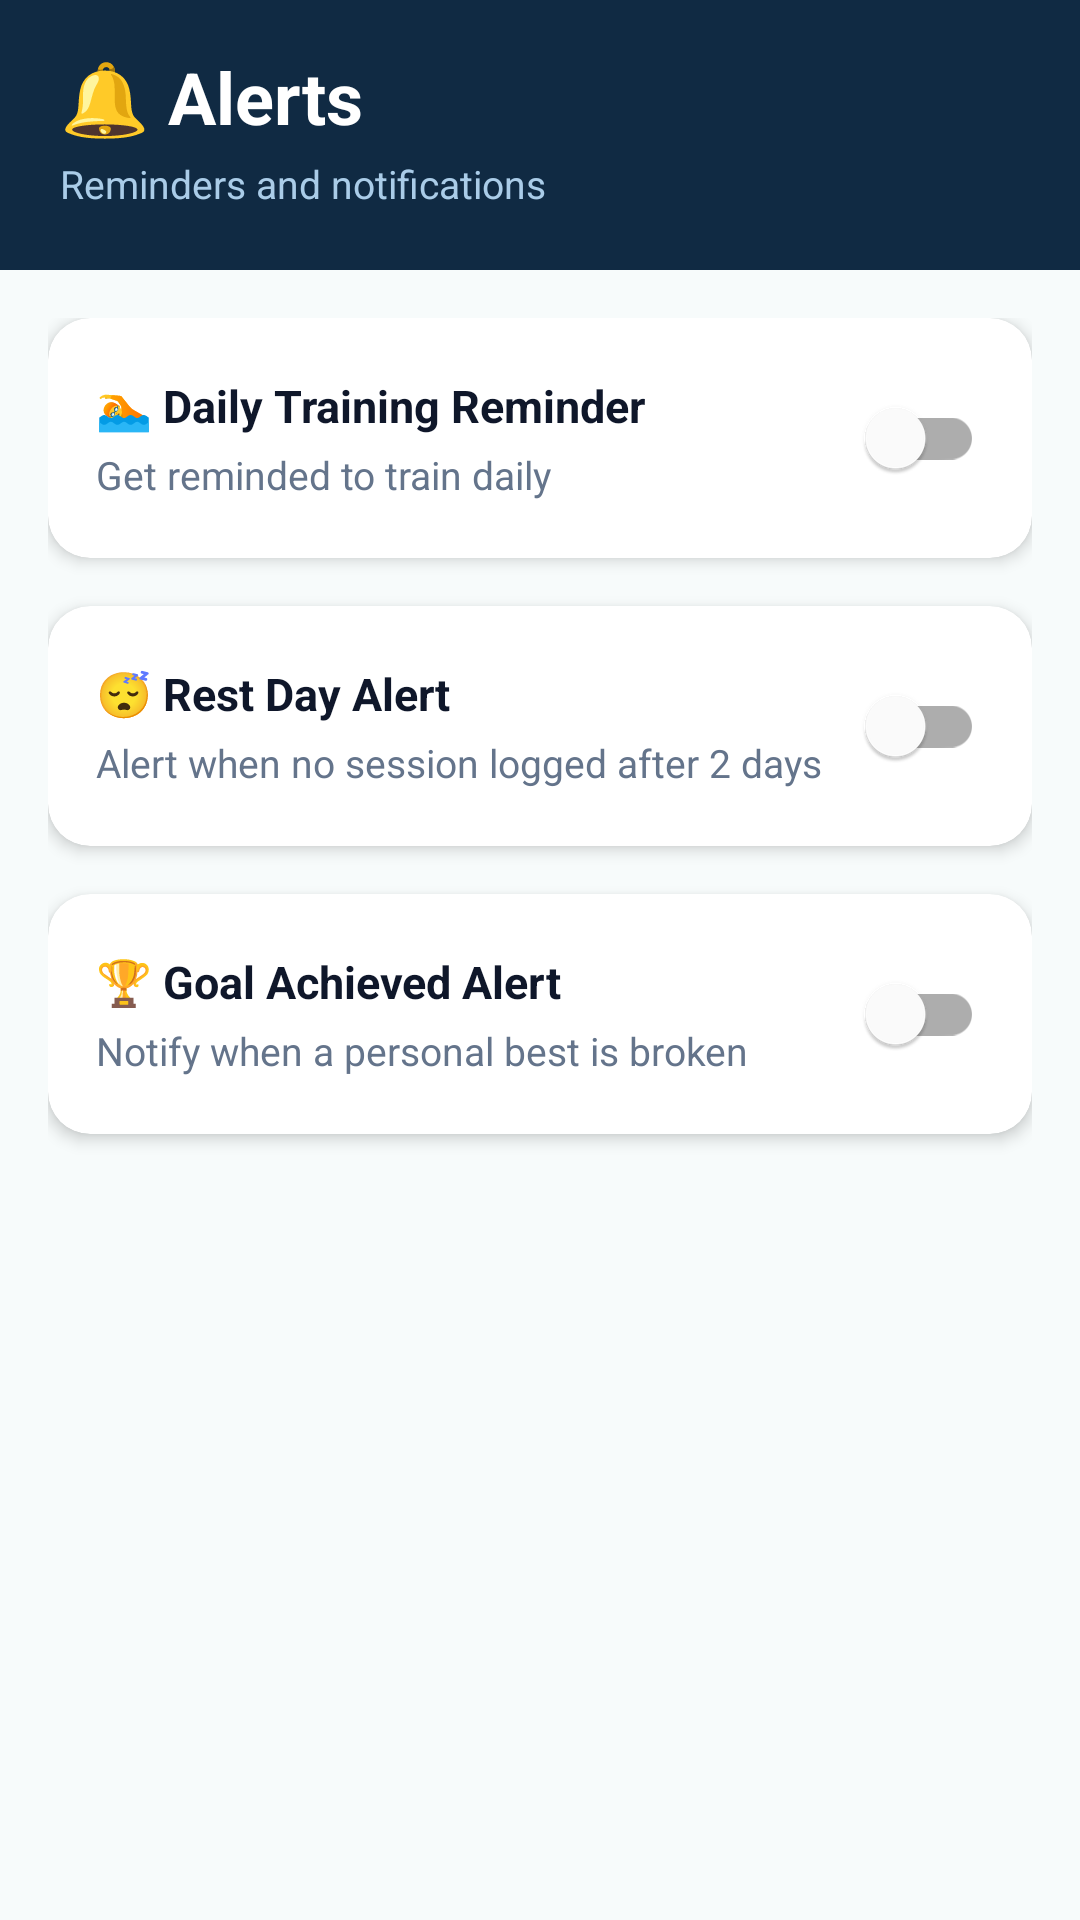

This screen was rendered from an Android layout file. Write that file and the resources it references.
<!-- AndroidManifest.xml: application theme AppTheme -->
<!-- res/layout/activity_alerts.xml -->
<?xml version="1.0" encoding="utf-8"?>
<androidx.coordinatorlayout.widget.CoordinatorLayout xmlns:android="http://schemas.android.com/apk/res/android"
    xmlns:app="http://schemas.android.com/apk/res-auto"
    android:layout_width="match_parent"
    android:layout_height="match_parent"
    android:background="@color/bg_light"
    android:fitsSystemWindows="true">

    <LinearLayout
        android:layout_width="match_parent"
        android:layout_height="match_parent"
        android:orientation="vertical">

        
        <LinearLayout
            android:layout_width="match_parent"
            android:layout_height="wrap_content"
            android:background="@color/midnight_blue"
            android:orientation="vertical"
            android:paddingTop="16dp"
            android:paddingBottom="20dp"
            android:paddingHorizontal="20dp">

            <TextView
                android:layout_width="wrap_content"
                android:layout_height="wrap_content"
                android:text="🔔 Alerts"
                android:textColor="@color/white"
                android:textSize="24sp"
                android:textStyle="bold" />

            <TextView
                android:layout_width="wrap_content"
                android:layout_height="wrap_content"
                android:layout_marginTop="4dp"
                android:text="Reminders and notifications"
                android:textColor="#AACCE8"
                android:textSize="13sp" />
        </LinearLayout>

        <ScrollView
            android:layout_width="match_parent"
            android:layout_height="0dp"
            android:layout_weight="1"
            android:clipToPadding="false"
            android:padding="16dp">

            <LinearLayout
                android:layout_width="match_parent"
                android:layout_height="wrap_content"
                android:orientation="vertical">

                
                <com.google.android.material.card.MaterialCardView
                    android:layout_width="match_parent"
                    android:layout_height="wrap_content"
                    android:layout_marginBottom="16dp"
                    app:cardCornerRadius="14dp"
                    app:cardElevation="3dp">

                    <LinearLayout
                        android:layout_width="match_parent"
                        android:layout_height="wrap_content"
                        android:gravity="center_vertical"
                        android:orientation="horizontal"
                        android:padding="16dp">

                        <LinearLayout
                            android:layout_width="0dp"
                            android:layout_height="wrap_content"
                            android:layout_weight="1"
                            android:orientation="vertical">

                            <TextView
                                android:layout_width="wrap_content"
                                android:layout_height="wrap_content"
                                android:text="🏊 Daily Training Reminder"
                                android:textColor="@color/text_dark"
                                android:textSize="15sp"
                                android:textStyle="bold" />

                            <TextView
                                android:layout_width="wrap_content"
                                android:layout_height="wrap_content"
                                android:layout_marginTop="4dp"
                                android:text="Get reminded to train daily"
                                android:textColor="@color/textSecondary"
                                android:textSize="13sp" />
                        </LinearLayout>

                        <com.google.android.material.switchmaterial.SwitchMaterial
                            android:id="@+id/switchTrainingReminder"
                            android:layout_width="wrap_content"
                            android:layout_height="wrap_content" />
                    </LinearLayout>
                </com.google.android.material.card.MaterialCardView>

                
                <com.google.android.material.card.MaterialCardView
                    android:id="@+id/cardReminderTime"
                    android:layout_width="match_parent"
                    android:layout_height="wrap_content"
                    android:layout_marginBottom="16dp"
                    android:visibility="gone"
                    app:cardCornerRadius="14dp"
                    app:cardElevation="3dp">

                    <LinearLayout
                        android:layout_width="match_parent"
                        android:layout_height="wrap_content"
                        android:orientation="vertical"
                        android:padding="16dp">

                        <TextView
                            android:layout_width="wrap_content"
                            android:layout_height="wrap_content"
                            android:text="Reminder Time"
                            android:textColor="@color/lightPrimary"
                            android:textSize="15sp"
                            android:textStyle="bold" />

                        <LinearLayout
                            android:id="@+id/btnPickReminderTime"
                            android:layout_width="match_parent"
                            android:layout_height="wrap_content"
                            android:layout_marginTop="12dp"
                            android:background="?attr/selectableItemBackground"
                            android:clickable="true"
                            android:focusable="true"
                            android:gravity="center_vertical"
                            android:orientation="horizontal"
                            android:paddingVertical="12dp">

                            <ImageView
                                android:layout_width="40dp"
                                android:layout_height="40dp"
                                android:padding="8dp"
                                android:src="@drawable/ic_calendar"
                                app:tint="@color/lightPrimary" />

                            <TextView
                                android:id="@+id/tvReminderTime"
                                android:layout_width="0dp"
                                android:layout_height="wrap_content"
                                android:layout_marginStart="12dp"
                                android:layout_weight="1"
                                android:text="Tap to set reminder time"
                                android:textColor="@color/text_dark"
                                android:textSize="16sp"
                                android:textStyle="bold" />
                        </LinearLayout>
                    </LinearLayout>
                </com.google.android.material.card.MaterialCardView>

                
                <com.google.android.material.card.MaterialCardView
                    android:layout_width="match_parent"
                    android:layout_height="wrap_content"
                    android:layout_marginBottom="16dp"
                    app:cardCornerRadius="14dp"
                    app:cardElevation="3dp">

                    <LinearLayout
                        android:layout_width="match_parent"
                        android:layout_height="wrap_content"
                        android:gravity="center_vertical"
                        android:orientation="horizontal"
                        android:padding="16dp">

                        <LinearLayout
                            android:layout_width="0dp"
                            android:layout_height="wrap_content"
                            android:layout_weight="1"
                            android:orientation="vertical">

                            <TextView
                                android:layout_width="wrap_content"
                                android:layout_height="wrap_content"
                                android:text="😴 Rest Day Alert"
                                android:textColor="@color/text_dark"
                                android:textSize="15sp"
                                android:textStyle="bold" />

                            <TextView
                                android:layout_width="wrap_content"
                                android:layout_height="wrap_content"
                                android:layout_marginTop="4dp"
                                android:text="Alert when no session logged after 2 days"
                                android:textColor="@color/textSecondary"
                                android:textSize="13sp" />
                        </LinearLayout>

                        <com.google.android.material.switchmaterial.SwitchMaterial
                            android:id="@+id/switchRestAlert"
                            android:layout_width="wrap_content"
                            android:layout_height="wrap_content" />
                    </LinearLayout>
                </com.google.android.material.card.MaterialCardView>

                
                <com.google.android.material.card.MaterialCardView
                    android:layout_width="match_parent"
                    android:layout_height="wrap_content"
                    android:layout_marginBottom="80dp"
                    app:cardCornerRadius="14dp"
                    app:cardElevation="3dp">

                    <LinearLayout
                        android:layout_width="match_parent"
                        android:layout_height="wrap_content"
                        android:gravity="center_vertical"
                        android:orientation="horizontal"
                        android:padding="16dp">

                        <LinearLayout
                            android:layout_width="0dp"
                            android:layout_height="wrap_content"
                            android:layout_weight="1"
                            android:orientation="vertical">

                            <TextView
                                android:layout_width="wrap_content"
                                android:layout_height="wrap_content"
                                android:text="🏆 Goal Achieved Alert"
                                android:textColor="@color/text_dark"
                                android:textSize="15sp"
                                android:textStyle="bold" />

                            <TextView
                                android:layout_width="wrap_content"
                                android:layout_height="wrap_content"
                                android:layout_marginTop="4dp"
                                android:text="Notify when a personal best is broken"
                                android:textColor="@color/textSecondary"
                                android:textSize="13sp" />
                        </LinearLayout>

                        <com.google.android.material.switchmaterial.SwitchMaterial
                            android:id="@+id/switchGoalAlert"
                            android:layout_width="wrap_content"
                            android:layout_height="wrap_content" />
                    </LinearLayout>
                </com.google.android.material.card.MaterialCardView>

                <View
                    android:layout_width="match_parent"
                    android:layout_height="80dp" />

            </LinearLayout>
        </ScrollView>
    </LinearLayout>

</androidx.coordinatorlayout.widget.CoordinatorLayout>
<!-- resources referenced by this layout -->
<resources>
  <color name="bg_light">#F7FBFB</color>
  <color name="lightPrimary">#00B894</color>
  <color name="midnight_blue">#102A43</color>
  <color name="textSecondary">#64748B</color>
  <color name="text_dark">#0F172A</color>
  <color name="white">#FFFFFFFF</color>
  <style name="AppTheme" parent="Theme.MaterialComponents.Light.DarkActionBar">
          <item name="colorPrimary">@color/dark_primary_fixed_dim</item>
          <item name="colorPrimaryVariant">@color/dark_primary_container</item>
          <item name="colorOnPrimary">@color/dark_background</item>
          <item name="colorSecondary">@color/dark_secondary</item>
          <item name="colorAccent">@color/dark_primary_fixed_dim</item>
          <item name="android:textColorSecondary">@color/dark_on_surface_variant</item>
          <item name="android:statusBarColor">@color/dark_background</item>
      </style>
  <color name="dark_primary_fixed_dim">#00B894</color>
  <color name="dark_primary_container">#00B894</color>
  <color name="dark_background">#F7FBFB</color>
  <color name="dark_secondary">#0F766E</color>
  <color name="dark_on_surface_variant">#64748B</color>
</resources>
